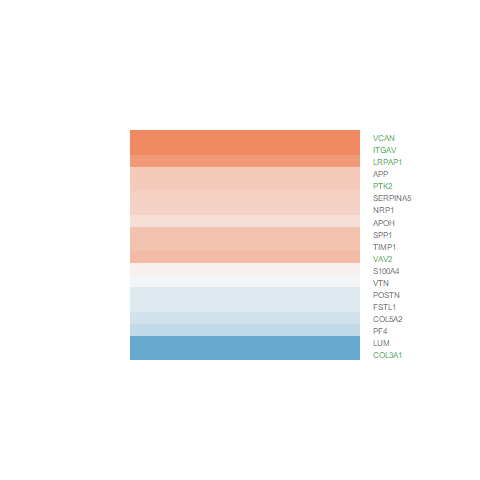

The data file committed next to this chart (first rows):
ID, logFC, AveExpr, t, P.Value, adj.P.Val, B
8829, 0.6685, 19.51, 2.02, 0.05025, 0.08414, -5.276
7076, 0.969, 22.56, 2.131, 0.03941, 0.06852, -5.064
1281, -2.426, 21.44, -3.962, 0.0003048, 0.00101, -0.5252
350, 0.4655, 23.11, 1.113, 0.2726, 0.3512, -6.634
5196, -0.7237, 21.81, -1.377, 0.1763, 0.2437, -6.311
7448, -0.05577, 23.2, -0.1193, 0.9057, 0.9283, -7.249
351, 0.8133, 21.33, 2.142, 0.03846, 0.0672, -5.043
5104, 0.7108, 20.03, 2.252, 0.03001, 0.05441, -4.824
1290, -0.5425, 20.45, -1.228, 0.2268, 0.3012, -6.501
3685, 2.535, 21.94, 8.883, 6.29790629830021e-11, 1.14498328113085e-09, 14.71
6696, 0.9994, 21.64, 2.064, 0.04565, 0.07738, -5.193
1462, 2.584, 23.42, 4.325, 0.0001018, 0.0003802, 0.5371
6275, 0.1115, 22.57, 0.2017, 0.8412, 0.8788, -7.235
4043, 1.699, 20.82, 4.763, 2.61132370267671e-05, 0.0001096, 1.865
4060, -2.015, 24.04, -2.294, 0.02721, 0.05005, -4.737
7410, 1.071, 19.93, 3.266, 0.002273, 0.005863, -2.446
5747, 0.8016, 20.56, 3.808, 0.0004822, 0.001518, -0.9672
11167, -0.3308, 19.71, -1.22, 0.2296, 0.3044, -6.51
10631, -0.3199, 23.15, -0.4578, 0.6496, 0.7191, -7.15
